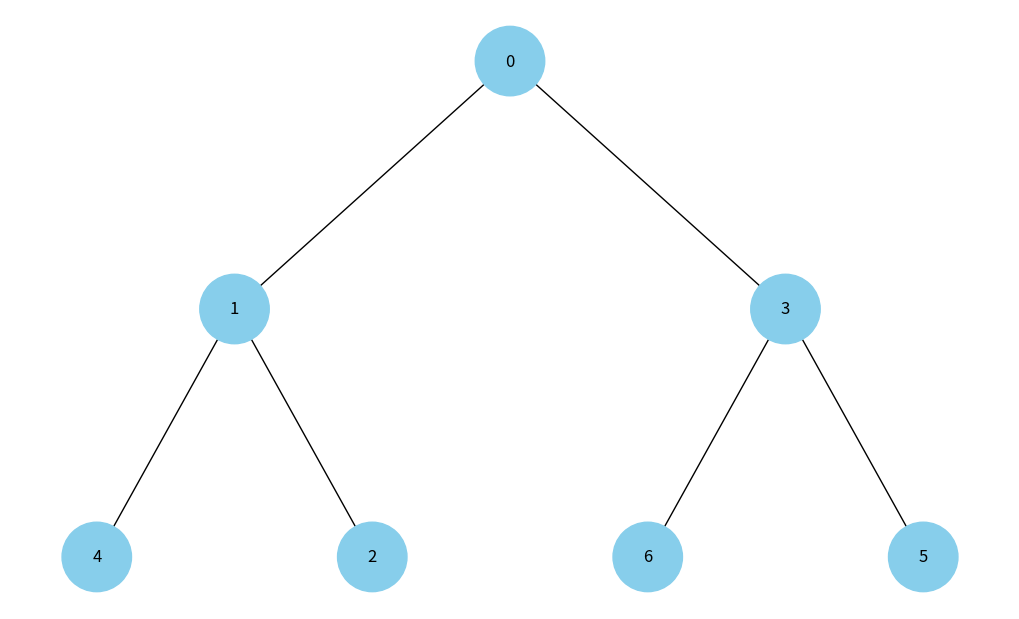

This figure's Python source:
"""
Модуль візуалізує бінарну купу, подану у вигляді масиву,
у формі бінарного дерева з використанням бібліотек networkx та matplotlib.

Купа інтерпретується як повне бінарне дерево:
для індексу i лівий нащадок має індекс 2*i + 1, правий — 2*i + 2.
"""

import uuid
from typing import Dict, Tuple, Optional, List

import networkx as nx
import matplotlib.pyplot as plt


class Node:
    """
    Представляє вузол бінарного дерева для візуалізації.

    Зберігає значення вузла, колір та унікальний ідентифікатор,
    який використовується як id вузла в графі.
    """

    def __init__(self, key: int, color: str = "skyblue") -> None:
        self.left: Optional["Node"] = None
        self.right: Optional["Node"] = None
        self.val: int = key
        self.color: str = color
        self.id: str = str(uuid.uuid4())


def add_edges(
    graph: nx.DiGraph,
    node: Optional[Node],
    pos: Dict[str, Tuple[float, float]],
    x: float = 0.0,
    y: float = 0.0,
    layer: int = 1,
) -> nx.DiGraph:
    """
    Додає вузли та ребра бінарного дерева до графа й обчислює координати вузлів.

    :param graph: Орієнтований граф NetworkX, до якого додаються вузли та ребра.
    :param node: Поточний вузол дерева, з якого продовжується побудова.
    :param pos: Словник позицій вузлів у форматі {id: (x, y)}.
    :param x: Поточна координата x для вузла.
    :param y: Поточна координата y для вузла.
    :param layer: Поточний рівень глибини в дереві (корінь = 1).
    :return: Оновлений граф із доданими вузлами та ребрами.
    """
    if node is not None:
        # Додаємо поточний вузол до графа з його кольором і міткою
        graph.add_node(node.id, color=node.color, label=node.val)

        # Додаємо лівого нащадка (якщо існує)
        if node.left:
            graph.add_edge(node.id, node.left.id)
            left_x = x - 1 / 2 ** layer
            pos[node.left.id] = (left_x, y - 1)
            add_edges(graph, node.left, pos, x=left_x, y=y - 1, layer=layer + 1)

        # Додаємо правого нащадка (якщо існує)
        if node.right:
            graph.add_edge(node.id, node.right.id)
            right_x = x + 1 / 2 ** layer
            pos[node.right.id] = (right_x, y - 1)
            add_edges(graph, node.right, pos, x=right_x, y=y - 1, layer=layer + 1)

    return graph


def draw_tree(tree_root: Node) -> None:
    """
    Візуалізує бінарне дерево, починаючи з кореневого вузла.

    Створює орієнтований граф NetworkX, обчислює позиції вузлів
    та відображає дерево за допомогою matplotlib.
    """
    tree = nx.DiGraph()
    pos: Dict[str, Tuple[float, float]] = {tree_root.id: (0.0, 0.0)}

    # Генеруємо граф на основі структури бінарного дерева
    add_edges(tree, tree_root, pos)

    # Отримуємо кольори та мітки вузлів
    colors = [node_data["color"] for _, node_data in tree.nodes(data=True)]
    labels = {node_id: node_data["label"] for node_id, node_data in tree.nodes(data=True)}

    # Малюємо дерево
    plt.figure(figsize=(10, 6))
    nx.draw(
        tree,
        pos=pos,
        labels=labels,
        arrows=False,
        node_size=2500,
        node_color=colors,
    )
    plt.show()


def heap_to_tree(heap: List[int]) -> Optional[Node]:
    """
    Будує бінарне дерево з масиву, що представляє бінарну купу.

    Для елемента з індексом i:
      - індекс лівого нащадка: 2*i + 1
      - індекс правого нащадка: 2*i + 2

    :param heap: Список цілих чисел, що задає бінарну купу.
    :return: Кореневий вузол побудованого дерева або None, якщо купа порожня.
    """
    if not heap:
        return None

    # Створюємо вузол для кожного елемента купи
    nodes: List[Node] = [Node(v) for v in heap]

    # Призначаємо лівих і правих нащадків відповідно до індексів
    for i in range(len(heap)):
        left_i = 2 * i + 1
        right_i = 2 * i + 2

        if left_i < len(heap):
            nodes[i].left = nodes[left_i]
        if right_i < len(heap):
            nodes[i].right = nodes[right_i]

    return nodes[0]


def visualize_heap(heap: List[int]) -> None:
    """
    Візуалізує бінарну купу, задану списком (масивом), у вигляді бінарного дерева.

    Якщо купа порожня, виводить повідомлення й не будує дерево.
    """
    root = heap_to_tree(heap)
    if root is None:
        print("Купа порожня — нічого візуалізувати.")
        return

    draw_tree(root)


if __name__ == "__main__":
    # Приклад: масив, який можна інтерпретувати як мін-купу
    example_heap = [0, 1, 3, 4, 2, 6, 5]
    visualize_heap(example_heap)
